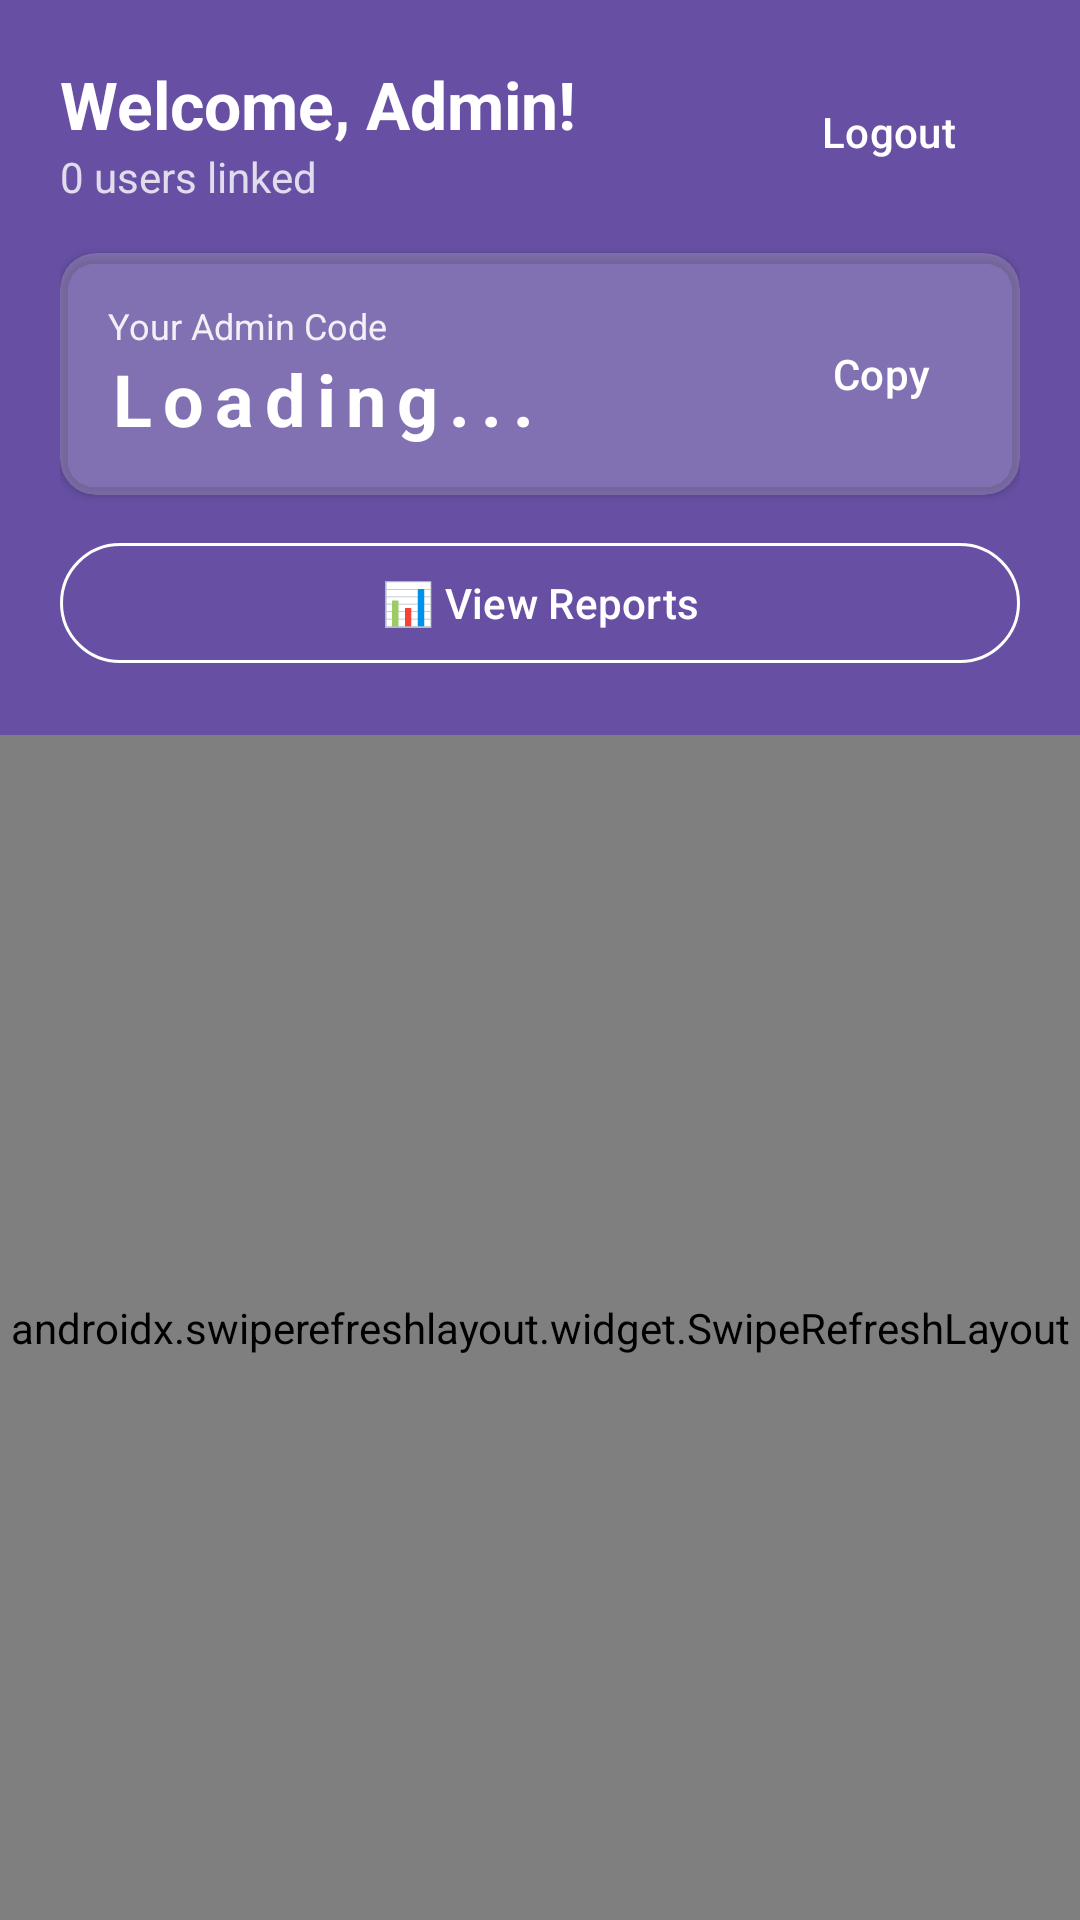

The Android layout XML behind this screen, and the referenced resources:
<!-- AndroidManifest.xml: application theme Theme.NUMOO -->
<!-- res/layout/activity_admin_dashboard.xml -->
<?xml version="1.0" encoding="utf-8"?>
<LinearLayout
    xmlns:android="http://schemas.android.com/apk/res/android"
    xmlns:app="http://schemas.android.com/apk/res-auto"
    android:layout_width="match_parent"
    android:layout_height="match_parent"
    android:orientation="vertical"
    android:background="?android:attr/colorBackground">

    
    <LinearLayout
        android:layout_width="match_parent"
        android:layout_height="wrap_content"
        android:orientation="vertical"
        android:padding="20dp"
        android:background="@color/colorPrimary">

        <LinearLayout
            android:layout_width="match_parent"
            android:layout_height="wrap_content"
            android:orientation="horizontal"
            android:gravity="center_vertical">

            <LinearLayout
                android:layout_width="0dp"
                android:layout_height="wrap_content"
                android:layout_weight="1"
                android:orientation="vertical">

                <TextView
                    android:id="@+id/tv_greeting"
                    android:layout_width="wrap_content"
                    android:layout_height="wrap_content"
                    android:text="Welcome, Admin!"
                    android:textColor="@android:color/white"
                    android:textSize="22sp"
                    android:textStyle="bold" />

                <TextView
                    android:id="@+id/tv_user_count"
                    android:layout_width="wrap_content"
                    android:layout_height="wrap_content"
                    android:text="0 users linked"
                    android:textColor="@android:color/white"
                    android:alpha="0.8"
                    android:textSize="14sp" />
            </LinearLayout>

            <com.google.android.material.button.MaterialButton
                android:id="@+id/btn_logout"
                style="@style/Widget.Material3.Button.TextButton"
                android:layout_width="wrap_content"
                android:layout_height="wrap_content"
                android:text="Logout"
                android:textColor="@android:color/white" />
        </LinearLayout>

        
        <com.google.android.material.card.MaterialCardView
            android:layout_width="match_parent"
            android:layout_height="wrap_content"
            android:layout_marginTop="16dp"
            app:cardCornerRadius="12dp"
            app:cardElevation="2dp"
            app:cardBackgroundColor="#33FFFFFF"
            app:strokeWidth="0dp">

            <LinearLayout
                android:layout_width="match_parent"
                android:layout_height="wrap_content"
                android:orientation="horizontal"
                android:padding="16dp"
                android:gravity="center_vertical">

                <LinearLayout
                    android:layout_width="0dp"
                    android:layout_height="wrap_content"
                    android:layout_weight="1"
                    android:orientation="vertical">

                    <TextView
                        android:layout_width="wrap_content"
                        android:layout_height="wrap_content"
                        android:text="Your Admin Code"
                        android:textColor="@android:color/white"
                        android:alpha="0.9"
                        android:textSize="12sp" />

                    <TextView
                        android:id="@+id/tv_admin_code"
                        android:layout_width="wrap_content"
                        android:layout_height="wrap_content"
                        android:text="Loading..."
                        android:textColor="@android:color/white"
                        android:textSize="24sp"
                        android:textStyle="bold"
                        android:letterSpacing="0.15" />
                </LinearLayout>

                <com.google.android.material.button.MaterialButton
                    android:id="@+id/btn_copy_code"
                    style="@style/Widget.Material3.Button.IconButton"
                    android:layout_width="wrap_content"
                    android:layout_height="wrap_content"
                    android:text="Copy"
                    android:textColor="@android:color/white" />
            </LinearLayout>
        </com.google.android.material.card.MaterialCardView>

        <com.google.android.material.button.MaterialButton
            android:id="@+id/btn_reports"
            style="@style/Widget.Material3.Button.OutlinedButton"
            android:layout_width="match_parent"
            android:layout_height="wrap_content"
            android:layout_marginTop="12dp"
            android:text="📊 View Reports"
            android:textColor="@android:color/white"
            app:strokeColor="@android:color/white" />
    </LinearLayout>

    
    <com.facebook.shimmer.ShimmerFrameLayout
        android:id="@+id/shimmer_layout"
        android:layout_width="match_parent"
        android:layout_height="wrap_content"
        android:visibility="gone"
        android:padding="16dp">

        <LinearLayout
            android:layout_width="match_parent"
            android:layout_height="wrap_content"
            android:orientation="vertical">

            <View android:layout_width="match_parent" android:layout_height="80dp"
                android:layout_marginBottom="8dp" android:background="#E0E0E0" />
            <View android:layout_width="match_parent" android:layout_height="80dp"
                android:layout_marginBottom="8dp" android:background="#E0E0E0" />
            <View android:layout_width="match_parent" android:layout_height="80dp"
                android:background="#E0E0E0" />
        </LinearLayout>
    </com.facebook.shimmer.ShimmerFrameLayout>

    
    <androidx.swiperefreshlayout.widget.SwipeRefreshLayout
        android:id="@+id/swipe_refresh"
        android:layout_width="match_parent"
        android:layout_height="0dp"
        android:layout_weight="1">

        <androidx.recyclerview.widget.RecyclerView
            android:id="@+id/recycler_view"
            android:layout_width="match_parent"
            android:layout_height="match_parent"
            android:padding="12dp"
            android:clipToPadding="false" />
    </androidx.swiperefreshlayout.widget.SwipeRefreshLayout>
</LinearLayout>
<!-- resources referenced by this layout -->
<resources>
  <color name="colorPrimary">#6750A4</color>
  <style name="Theme.NUMOO" parent="Theme.Material3.Light.NoActionBar">
          <item name="colorPrimary">@color/colorPrimary</item>
          <item name="colorPrimaryContainer">@color/colorPrimaryContainer</item>
          <item name="colorOnPrimary">@color/colorOnPrimary</item>
          <item name="colorSecondary">@color/colorSecondary</item>
          <item name="colorSecondaryContainer">@color/colorSecondaryContainer</item>
          <item name="colorTertiary">@color/colorTertiary</item>
          <item name="colorError">@color/colorError</item>
          <item name="colorSurface">@color/colorSurface</item>
          <item name="colorOnSurface">@color/colorOnSurface</item>
          <item name="colorOutline">@color/colorOutline</item>
          <item name="colorSurfaceVariant">@color/colorSurfaceVariant</item>
          <item name="android:statusBarColor">@color/colorPrimary</item>
      </style>
  <color name="colorPrimaryContainer">#EADDFF</color>
  <color name="colorOnPrimary">#FFFFFF</color>
  <color name="colorSecondary">#625B71</color>
  <color name="colorSecondaryContainer">#E8DEF8</color>
  <color name="colorTertiary">#7D5260</color>
  <color name="colorError">#B3261E</color>
  <color name="colorSurface">#FFFBFE</color>
  <color name="colorOnSurface">#1C1B1F</color>
  <color name="colorOutline">#79747E</color>
  <color name="colorSurfaceVariant">#E7E0EC</color>
</resources>
